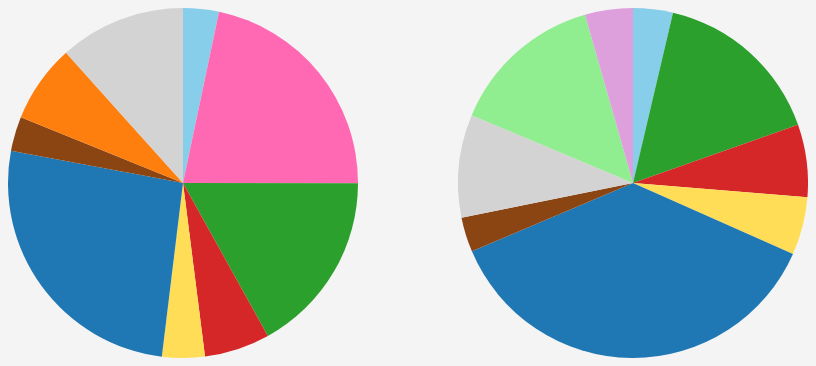
D3 v7 page, settled after 480 driven frames (8 s of simulated time); the page loaded 1 data file(s).


// ── PieChart.js
// Function to load and parse CSV data using D3
function loadCSVData(callback) {
// Load the CSV file from the specified path
    d3.csv("Data/Types_of_cancer_mortality.csv").then(data => {
        callback(data);
    });
}

// Function to process CSV data and update charts
function processData(data, year) {
// Arrays to store data for women and men
    let womenData = [];
    let menData = [];
    let allLabels = new Set();

// Iterate over each row of data
    data.forEach(row => {
        if (row.Year === year) {
// Add the cancer type to the set of labels
            allLabels.add(row.Type);
// Check the gender and push the data to the respective array
            if (row.Gender === 'Female') {
                womenData.push({ label: row.Type, value: parseInt(row.Count), gender: 'Women' });
            } else if (row.Gender === 'Male') {
                menData.push({ label: row.Type, value: parseInt(row.Count), gender: 'Men' });
            }
        }
    });

// Convert the set of labels to an array and sort it
    const commonLabels = Array.from(allLabels).sort();
// Sort the data arrays according to the sorted labels
    womenData = sortDataByLabels(womenData, commonLabels);
    menData = sortDataByLabels(menData, commonLabels);

// Update the charts with the sorted data
    updateCharts(commonLabels, womenData, menData);
// Update the legend with the sorted labels
    updateLegend(commonLabels);
}

// Function to sort data by labels
function sortDataByLabels(data, labels) {
    return labels.map(label => data.find(d => d.label === label) || { label, value: 0 });
}

// Custom color palette based on the provided colors
const customColorPalette = {
    "Lung": "#1f77b4",         // blue
    "Breast": "#ff69b4",       // pink
    "Colorectal": "#2ca02c",   // green
    "Pancreas": "#d3d3d3",     // ash
    "Ovary": "#ff7f0e",        // orange
    "Leukemia": "#d62728",     // red
    "Liver": "#ffdd57",        // yellow
    "Bladder": "#87ceeb",      // light blue
    "Melanoma of skin": "#8b4513",  // brown
    "Prostate": "#90ee90",     // light green
    "Stomach": "#dda0dd"       // light purple
};

// Store the visibility state of each cancer type
let visibilityState = {};

// Function to update charts
function updateCharts(labels, womenData, menData) {
    createPieChart('#womenChartContainer', womenData, labels, 'Women');
    createPieChart('#menChartContainer', menData, labels, 'Men');
}

// Function to create pie chart using D3
function createPieChart(container, data, labels, gender) {
// Set the width, height, and radius of the pie chart
    const width = 350, height = 350, radius = Math.min(width, height) / 2;
// Define the color scale using the labels and custom color palette
    const color = d3.scaleOrdinal()
        .domain(labels)
        .range(labels.map(label => customColorPalette[label] || "#cccccc"));

// Remove any existing SVG elements from the container
    d3.select(container).select("svg").remove();

// Create a new SVG element and set its dimensions
    const svg = d3.select(container).append("svg")
        .attr("width", width)
        .attr("height", height)
        .append("g")
        .attr("transform", `translate(${width / 2},${height / 2})`);

// Create the pie layout
    const pie = d3.pie().value(d => d.value).sort(null);  // Ensure order is consistent
// Create the arc generator
    const arc = d3.arc().innerRadius(0).outerRadius(radius);
// Calculate the total value of the data

    const totalValue = data.reduce((acc, d) => acc + d.value, 0);

// Bind data to the arcs and create groups for each arc
    const arcs = svg.selectAll("arc")
        .data(pie(data))
        .enter().append("g")
        .attr("class", "arc");

// Append paths to each arc and set the fill color
    arcs.append("path")
        .attr("d", arc)
        .attr("fill", d => color(d.data.label))
        .each(function(d) { this._current = d; })  // Store the initial angles
        .on("mouseover", function(event, d) {
// Change opacity and show tooltip on mouseover
            d3.select(this).style("opacity", 0.7);
            const percentage = ((d.data.value / totalValue) * 100).toFixed(2);
            tooltip.style("visibility", "visible")
                .html(`<strong>${d.data.label}</strong><br>
                       <span style="color:${color(d.data.label)};">&#9632;</span> 
                       ${gender}: ${d3.format(",")(d.data.value)} 
                       (${percentage}%)`);
        })
        .on("mousemove", function(event) {
// Move the tooltip with the mouse
            tooltip.style("top", (event.pageY - 40) + "px")
                .style("left", (event.pageX + 20) + "px");
        })
        .on("mouseout", function() {
// Reset opacity and hide tooltip on mouseout
            d3.select(this).style("opacity", 1);
            tooltip.style("visibility", "hidden");
        });

// Add transition animation for the arcs
    arcs.selectAll("path")
        .transition()
        .duration(1000)
        .attrTween("d", function(d) {
            const interpolate = d3.interpolate(this._current, d);
            this._current = interpolate(0);
            return function(t) {
                return arc(interpolate(t));
            };
        });
}

// Function to update common legend
function updateLegend(labels) {
    const legendContainer = document.getElementById('commonLegend');
    legendContainer.innerHTML = '';

// Define the color scale using the labels and custom color palette
    const color = d3.scaleOrdinal()
        .domain(labels)
        .range(labels.map(label => customColorPalette[label] || "#cccccc"));

    labels.forEach((label, index) => {
        const legendItem = document.createElement('div');
        legendItem.className = 'common-legend-item';
        legendItem.onclick = () => toggleVisibility(label);

        const colorBox = document.createElement('span');
        colorBox.style.backgroundColor = color(label);
        colorBox.style.cursor = 'pointer';

        const labelText = document.createTextNode(label);

        legendItem.appendChild(colorBox);
        legendItem.appendChild(labelText);
        legendContainer.appendChild(legendItem);

        // Initialize visibility state
        if (visibilityState[label] === undefined) {
            visibilityState[label] = true;
        }

        // Set initial visibility state
        if (!visibilityState[label]) {
            colorBox.style.opacity = 0.5;
        }
    });
}

// Toggle visibility of the slices corresponding to the clicked legend item
function toggleVisibility(label) {
    visibilityState[label] = !visibilityState[label];

    // Update legend opacity
    const legendItems = document.querySelectorAll('.common-legend-item');
    legendItems.forEach(item => {
        if (item.textContent === label) {
            const colorBox = item.querySelector('span');
            colorBox.style.opacity = visibilityState[label] ? 1 : 0.5;
        }
    });

    // Reload data and filter out hidden types
    loadCSVData(function(data) {
        const year = document.querySelector('.year-buttons button.active')?.innerText || '2017';
        let filteredData = data.filter(d => visibilityState[d.Type]);
        let womenData = [];
        let menData = [];
        let allLabels = new Set();

        filteredData.forEach(row => {
            if (row.Year === year) {
                allLabels.add(row.Type);
                if (row.Gender === 'Female') {
                    womenData.push({ label: row.Type, value: parseInt(row.Count), gender: 'Women' });
                } else if (row.Gender === 'Male') {
                    menData.push({ label: row.Type, value: parseInt(row.Count), gender: 'Men' });
                }
            }
        });

        const commonLabels = Array.from(allLabels).sort();
        womenData = sortDataByLabels(womenData, commonLabels);
        menData = sortDataByLabels(menData, commonLabels);

        updateCharts(commonLabels, womenData, menData);
    });
}

// Create a tooltip
const tooltip = d3.select("body").append("div")
    .attr("class", "tooltip")
    .style("position", "absolute")
    .style("visibility", "hidden")
    .style("background", "rgba(0, 0, 0, 0.7)")
    .style("color", "#fff")
    .style("border", "none")
    .style("padding", "10px")
    .style("border-radius", "5px")
    .style("box-shadow", "0 0 10px rgba(0, 0, 0, 0.5)")
    .style("font-family", "Arial, sans-serif")
    .style("font-size", "14px");

// Load and initialize charts with default year data
loadCSVData(function(data) {
    processData(data, '2017'); // Initialize with 2017 data by default
    document.querySelector('.year-buttons button').classList.add('active');
});

// Event listener to update charts based on year
document.querySelectorAll('.year-buttons button').forEach(button => {
    button.addEventListener('click', function() {
        document.querySelectorAll('.year-buttons button').forEach(btn => btn.classList.remove('active'));
        this.classList.add('active');
        let year = this.innerText;
        loadCSVData(function(data) {
            let filteredData = data.filter(d => visibilityState[d.Type]);
            processData(filteredData, year);
        });
    });
});


### data: Data/Types_of_cancer_mortality.csv
Type, Gender, Year, Count
Lung, Female, 2017, 204403
Breast, Female, 2017, 170534
Colorectal, Female, 2017, 132933
Pancreas, Female, 2017, 91506
Ovary, Female, 2017, 56714
Leukemia, Female, 2017, 47541
Liver, Female, 2017, 30947
Bladder, Female, 2017, 25947
Melanoma of skin, Female, 2017, 24927
Lung, Male, 2017, 365315
Colorectal, Male, 2017, 157450
Prostate, Male, 2017, 140707
Pancreas, Male, 2017, 94046
Leukemia, Male, 2017, 66191
Liver, Male, 2017, 52750
Stomach, Male, 2017, 43714
Bladder, Male, 2017, 36287
Melanoma of skin, Male, 2017, 31698
Lung, Female, 2019, 209028
Breast, Female, 2019, 177600
Colorectal, Female, 2019, 135681
Pancreas, Female, 2019, 96276
Ovary, Female, 2019, 57932
Leukemia, Female, 2019, 49741
Liver, Female, 2019, 32947
Bladder, Female, 2019, 27947
Melanoma of skin, Female, 2019, 26927
Lung, Male, 2019, 361652
Colorectal, Male, 2019, 160728
Prostate, Male, 2019, 143707
Pancreas, Male, 2019, 99960
Leukemia, Male, 2019, 67191
Liver, Male, 2019, 54750
Stomach, Male, 2019, 44714
Bladder, Male, 2019, 38287
Melanoma of skin, Male, 2019, 32698
Lung, Female, 2021, 206180
Breast, Female, 2021, 180191
Colorectal, Female, 2021, 135439
Pancreas, Female, 2021, 101054
Ovary, Female, 2021, 57437
Leukemia, Female, 2021, 50541
Liver, Female, 2021, 31947
Bladder, Female, 2021, 26947
Melanoma of skin, Female, 2021, 25927
Lung, Male, 2021, 350174
Colorectal, Male, 2021, 162817
Prostate, Male, 2021, 142707
Pancreas, Male, 2021, 152422
Leukemia, Male, 2021, 68191
Liver, Male, 2021, 52750
Stomach, Male, 2021, 43714
Bladder, Male, 2021, 36287
Melanoma of skin, Male, 2021, 31698